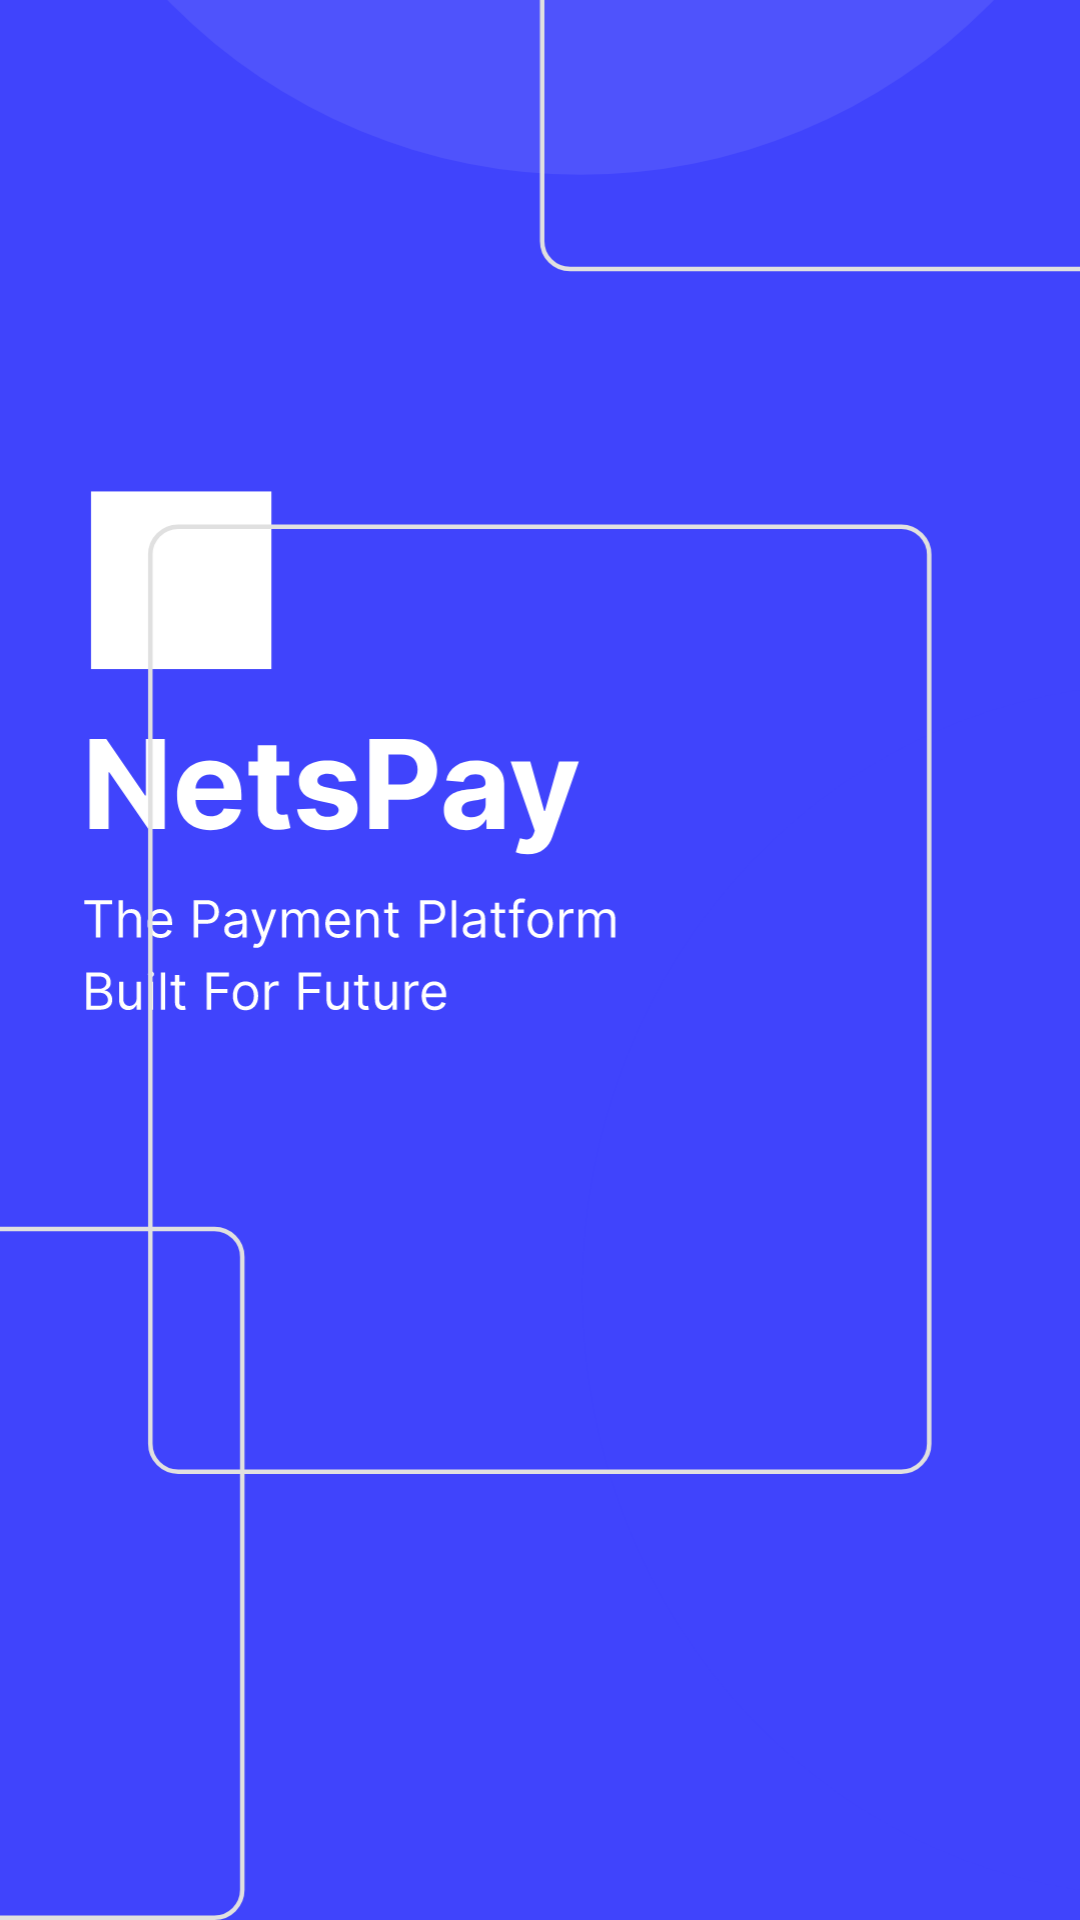

Write the Android layout XML for this screen, with the resource values it uses.
<!-- AndroidManifest.xml: application theme Theme.FinanceApp -->
<!-- res/layout/fragment_splash_screen.xml -->
<?xml version="1.0" encoding="utf-8"?>
<androidx.appcompat.widget.LinearLayoutCompat xmlns:android="http://schemas.android.com/apk/res/android"
    android:layout_width="match_parent"
    android:layout_height="match_parent">


        <ImageView
            android:layout_width="match_parent"
            android:layout_height="match_parent"
            android:scaleType="centerCrop"
            android:layout_gravity="center_horizontal"
            android:src="@drawable/svg_splash_2" />

</androidx.appcompat.widget.LinearLayoutCompat>
<!-- resources referenced by this layout -->
<resources>
  <!-- drawable svg_splash_2: vector/xml drawable (drawable, 14637 chars, omitted) -->
  <style name="Theme.FinanceApp" parent="Theme.MaterialComponents.Light.NoActionBar">
          
          <item name="colorPrimary">@color/purple_500</item>
          <item name="colorPrimaryVariant">@color/purple_700</item>
          <item name="colorOnPrimary">@color/white</item>
          
          <item name="colorSecondary">@color/teal_200</item>
          <item name="colorSecondaryVariant">@color/teal_700</item>
          <item name="colorOnSecondary">@color/black</item>
          
          <item name="android:statusBarColor" tools:targetApi="l">?attr/colorPrimaryVariant</item>
          
      </style>
  <color name="purple_500">#FF6200EE</color>
  <color name="purple_700">#FF3700B3</color>
  <color name="white">#FFFFFFFF</color>
  <color name="teal_200">#FF03DAC5</color>
  <color name="teal_700">#FF018786</color>
  <color name="black">#FF000000</color>
</resources>
